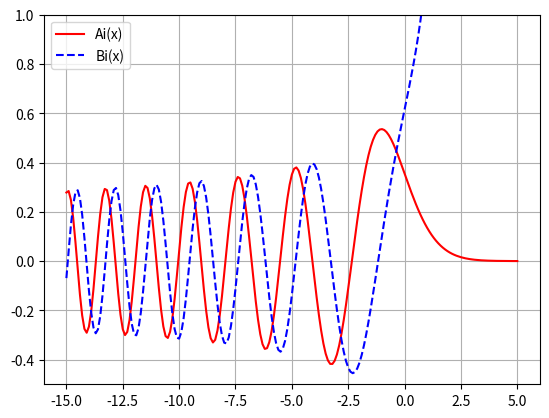

Here is the Python script that generated this plot:
print("Hello, World!")

numeros = [1, 2, 3]
print(numeros)

# https://realpython.com/python-append/
import math
def square_root(numbers):
  result = []
  for number in numbers:
    result.append(int(math.sqrt(number)))
  return result

numbers = [1, 4, 9, 16, 25, 36, 49, 64, 81]
print(numbers)
print(square_root(numbers))

x = 2.974
print(math.ceil(x)) #arredondamento
print(math.fabs(-1))

print(sum([.1, .1, .1, .1, .1, .1, .1, .1, .1, .1]))
print(math.fsum([.1, .1, .1, .1, .1, .1, .1, .1, .1, .1]))

import numpy as np
from scipy import special
x = np.linspace(-15,5,201)
ai, aip, bi, bip = special.airy(x)

import matplotlib.pyplot as plt
plt.plot(x, ai, 'r', label='Ai(x)')
plt.plot(x, bi, 'b--', label='Bi(x)')
plt.ylim(-0.5, 1.0)
plt.grid()
plt.legend(loc='upper left')
plt.show()